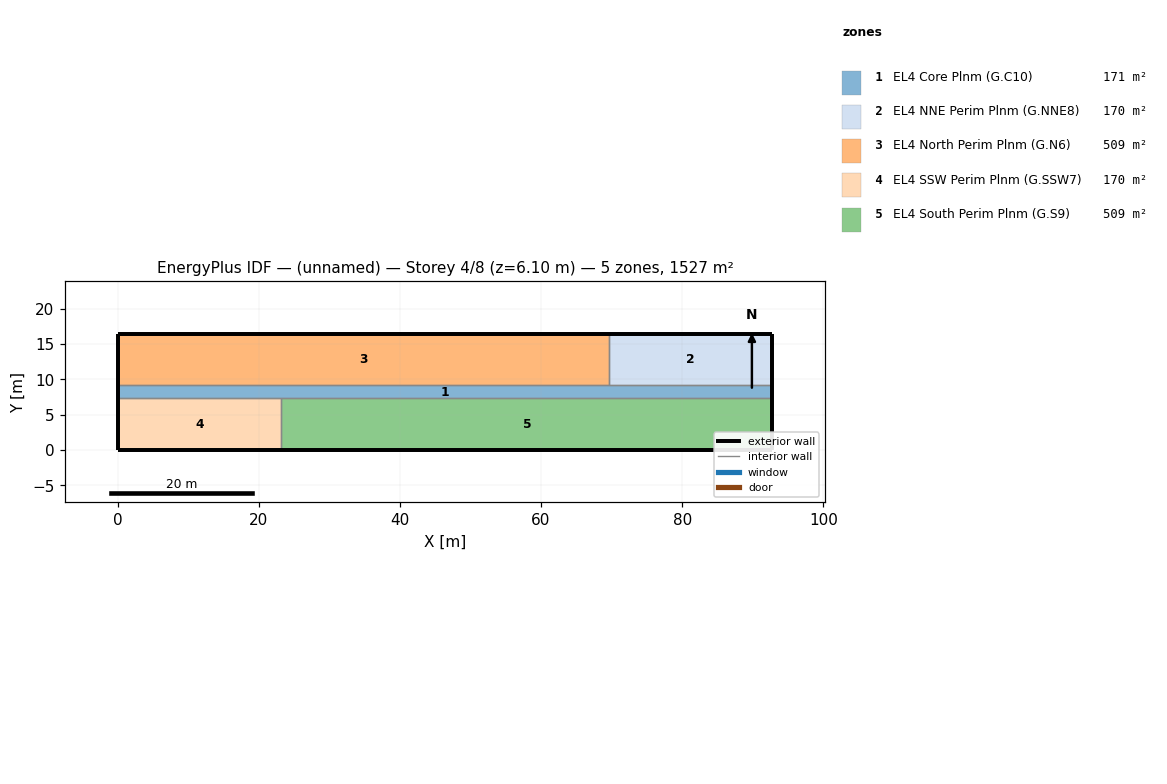
=== STOREY PLAN SPEC (per zone: floor XY polygon, exterior-wall plan segments, windows/doors) ===
zone 1: EL4 Core Plnm (G.C10)  (170.8 m²)
  floor: (92.80, 9.15) (92.80, 7.31) (0.00, 7.31) (0.00, 9.15)
  exterior wall: (92.80, 7.31) – (92.80, 9.15)  [1.8 m]
  exterior wall: (0.00, 9.15) – (0.00, 7.31)  [1.8 m]
  interior walls: 4
zone 2: EL4 NNE Perim Plnm (G.NNE8)  (169.6 m²)
  floor: (92.80, 16.46) (92.80, 9.15) (69.60, 9.15) (69.60, 16.46)
  exterior wall: (92.80, 9.15) – (92.80, 16.46)  [7.3 m]
  exterior wall: (92.80, 16.46) – (69.60, 16.46)  [23.2 m]
  interior walls: 2
zone 3: EL4 North Perim Plnm (G.N6)  (508.7 m²)
  floor: (69.60, 16.46) (69.60, 9.15) (0.00, 9.15) (0.00, 16.46)
  exterior wall: (69.60, 16.46) – (0.00, 16.46)  [69.6 m]
  exterior wall: (0.00, 16.46) – (0.00, 9.15)  [7.3 m]
  interior walls: 2
zone 4: EL4 SSW Perim Plnm (G.SSW7)  (169.6 m²)
  floor: (23.20, 7.31) (23.20, -0.00) (0.00, -0.00) (0.00, 7.31)
  exterior wall: (0.00, -0.00) – (23.20, -0.00)  [23.2 m]
  exterior wall: (0.00, 7.31) – (0.00, -0.00)  [7.3 m]
  interior walls: 2
zone 5: EL4 South Perim Plnm (G.S9)  (508.7 m²)
  floor: (92.80, 7.31) (92.80, -0.00) (23.20, -0.00) (23.20, 7.31)
  exterior wall: (92.80, -0.00) – (92.80, 7.31)  [7.3 m]
  exterior wall: (23.20, -0.00) – (92.80, -0.00)  [69.6 m]
  interior walls: 2

=== DERIVED (storey summary) ===
Building: (unnamed)
Storey: 4 of 8  (floor level z = 6.10 m)
Storey gross floor area: 1527.4 m²
Zones on this storey: 5
  - EL4 Core Plnm (G.C10): floor 170.8 m²; exterior wall 3.7 m (1.7 m²); WWR 0.0%
  - EL4 NNE Perim Plnm (G.NNE8): floor 169.6 m²; exterior wall 30.5 m (13.9 m²); WWR 0.0%
  - EL4 North Perim Plnm (G.N6): floor 508.7 m²; exterior wall 76.9 m (35.2 m²); WWR 0.0%
  - EL4 SSW Perim Plnm (G.SSW7): floor 169.6 m²; exterior wall 30.5 m (13.9 m²); WWR 0.0%
  - EL4 South Perim Plnm (G.S9): floor 508.7 m²; exterior wall 76.9 m (35.2 m²); WWR 0.0%
Zone adjacency (shared interzone walls):
  - EL4 Core Plnm (G.C10) ↔ EL4 NNE Perim Plnm (G.NNE8)
  - EL4 Core Plnm (G.C10) ↔ EL4 North Perim Plnm (G.N6)
  - EL4 Core Plnm (G.C10) ↔ EL4 SSW Perim Plnm (G.SSW7)
  - EL4 Core Plnm (G.C10) ↔ EL4 South Perim Plnm (G.S9)
  - EL4 NNE Perim Plnm (G.NNE8) ↔ EL4 North Perim Plnm (G.N6)
  - EL4 SSW Perim Plnm (G.SSW7) ↔ EL4 South Perim Plnm (G.S9)